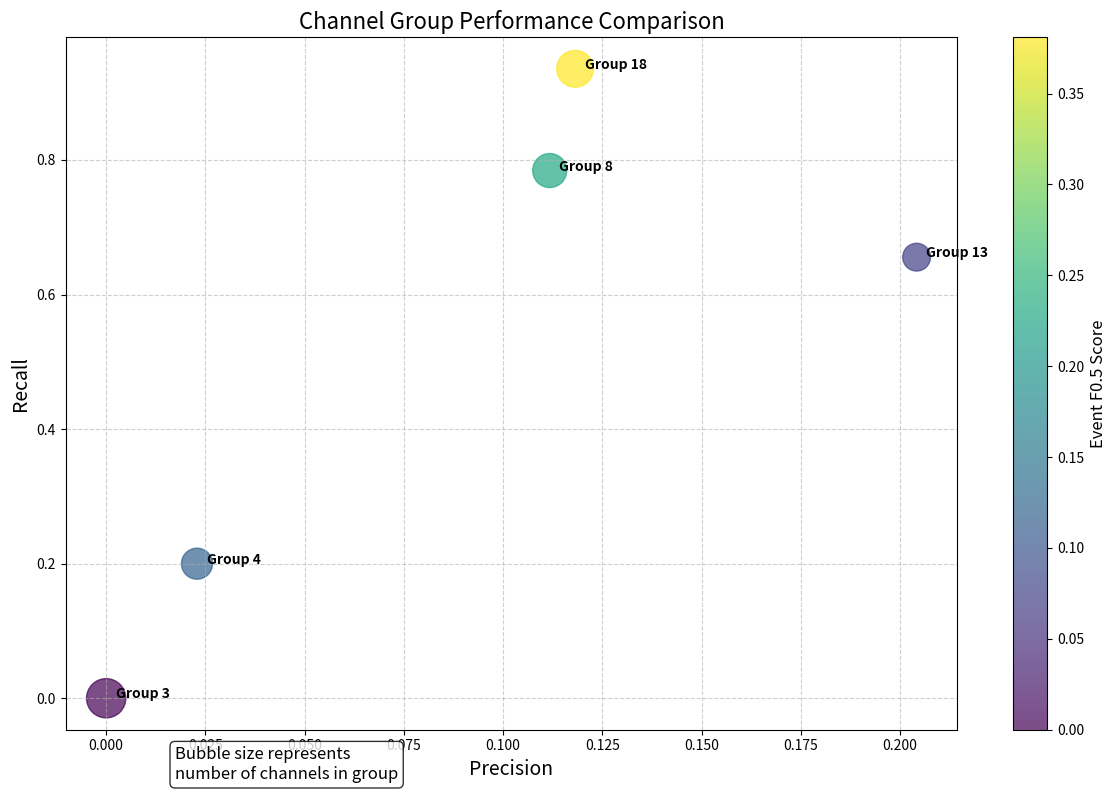

This figure's Python source:
import matplotlib.pyplot as plt
import pandas as pd
import numpy as np

# Use real group results data
group_results = {
  "3": {
    "results": {
      "precision": 0.0,
      "recall": 0.0,
      "f_beta": 0.0,
      "event_precision": 0.0,
      "event_recall": 0.0,
      "event_f_beta": 0.0,
      "alarming_precision": 1.0,
      "adtqc_score": 0.0,
      "adtqc_after_ratio": 0.0,
      "confusion_matrix": [[6924, 263], [0, 0]]
    },
    "channels": ["channel_12", "channel_13", "channel_19", "channel_20", "channel_27", "channel_28", "channel_36", "channel_37"]
  },
  "4": {
    "results": {
      "precision": 0.02287581699346405,
      "recall": 0.2,
      "f_beta": 0.02779984114376489,
      "event_precision": 0.10177509250152217,
      "event_recall": 0.4,
      "event_f_beta": 0.11961050899142965,
      "alarming_precision": 1.0,
      "adtqc_score": 0.0,
      "adtqc_after_ratio": 0.0,
      "confusion_matrix": [[6519, 598], [56, 14]]
    },
    "channels": ["channel_14", "channel_21", "channel_29", "channel_30", "channel_38"]
  },
  "8": {
    "results": {
      "precision": 0.11173184357541899,
      "recall": 0.7843137254901961,
      "f_beta": 0.1348617666891436,
      "event_precision": 0.19108744394618837,
      "event_recall": 1.0,
      "event_f_beta": 0.22796881060332494,
      "alarming_precision": 1.0,
      "adtqc_score": 0.0,
      "adtqc_after_ratio": 0.0,
      "confusion_matrix": [[6818, 318], [11, 40]]
    },
    "channels": ["channel_41", "channel_42", "channel_43", "channel_44", "channel_45", "channel_46"]
  },
  "13": {
    "results": {
      "precision": 0.2041522491349481,
      "recall": 0.6555555555555556,
      "f_beta": 0.23675762439807385,
      "event_precision": 0.0604744962660279,
      "event_recall": 1.0,
      "event_f_beta": 0.07446727755788105,
      "alarming_precision": 1.0,
      "adtqc_score": 0.0,
      "adtqc_after_ratio": 0.0,
      "confusion_matrix": [[6867, 230], [31, 59]]
    },
    "channels": ["channel_57", "channel_58", "channel_59", "channel_60"]
  },
  "18": {
    "results": {
      "precision": 0.11812627291242363,
      "recall": 0.9354838709677419,
      "f_beta": 0.14313919052319843,
      "event_precision": 0.3354385964912281,
      "event_recall": 0.8333333333333334,
      "event_f_beta": 0.3809614894159653,
      "alarming_precision": 0.8,
      "adtqc_score": 1.0,
      "adtqc_after_ratio": 1.0,
      "confusion_matrix": [[6692, 433], [4, 58]]
    },
    "channels": ["channel_70", "channel_71", "channel_72", "channel_73", "channel_74", "channel_75", "channel_76"]
  }
}

# Extract group numbers and their corresponding metrics
groups = []
event_f_betas = []
precisions = []
recalls = []
channel_counts = []
alarming_precs = []

for group_num, data in group_results.items():
    groups.append(f"Group {group_num}")
    event_f_betas.append(data['results']['event_f_beta'])
    precisions.append(data['results']['precision'])
    recalls.append(data['results']['recall'])
    channel_counts.append(len(data['channels']))
    alarming_precs.append(data['results']['alarming_precision'])

# Create a DataFrame for visualization
df = pd.DataFrame({
    'Group': groups,
    'Event F0.5': event_f_betas,
    'Precision': precisions,
    'Recall': recalls,
    'Channel Count': channel_counts,
    'Alarming Precision': alarming_precs
})

# Create the bubble chart
plt.figure(figsize=(12, 8))

# Scatter plot with bubble size representing number of channels
scatter = plt.scatter(df['Precision'], df['Recall'],
            s=df['Channel Count']*100,  # Scale bubble size
            c=df['Event F0.5'],  # Color by Event F0.5 score
            cmap='viridis',
            alpha=0.7)

# Add group labels next to each bubble
for i, group in enumerate(df['Group']):
    plt.annotate(group,
                 (df['Precision'][i], df['Recall'][i]),
                 xytext=(7, 0),
                 textcoords='offset points',
                 fontsize=10,
                 fontweight='bold')

# Add colorbar
cbar = plt.colorbar(scatter)
cbar.set_label('Event F0.5 Score', fontsize=12)

# Set labels and title
plt.xlabel('Precision', fontsize=14)
plt.ylabel('Recall', fontsize=14)
plt.title('Channel Group Performance Comparison', fontsize=16)

# Add grid for better readability
plt.grid(True, linestyle='--', alpha=0.6)

# Explanation text in corner
textstr = "Bubble size represents\nnumber of channels in group"
props = dict(boxstyle='round', facecolor='white', alpha=0.8)
plt.figtext(0.15, 0.02, textstr, fontsize=12, bbox=props)

plt.tight_layout()

plt.show()